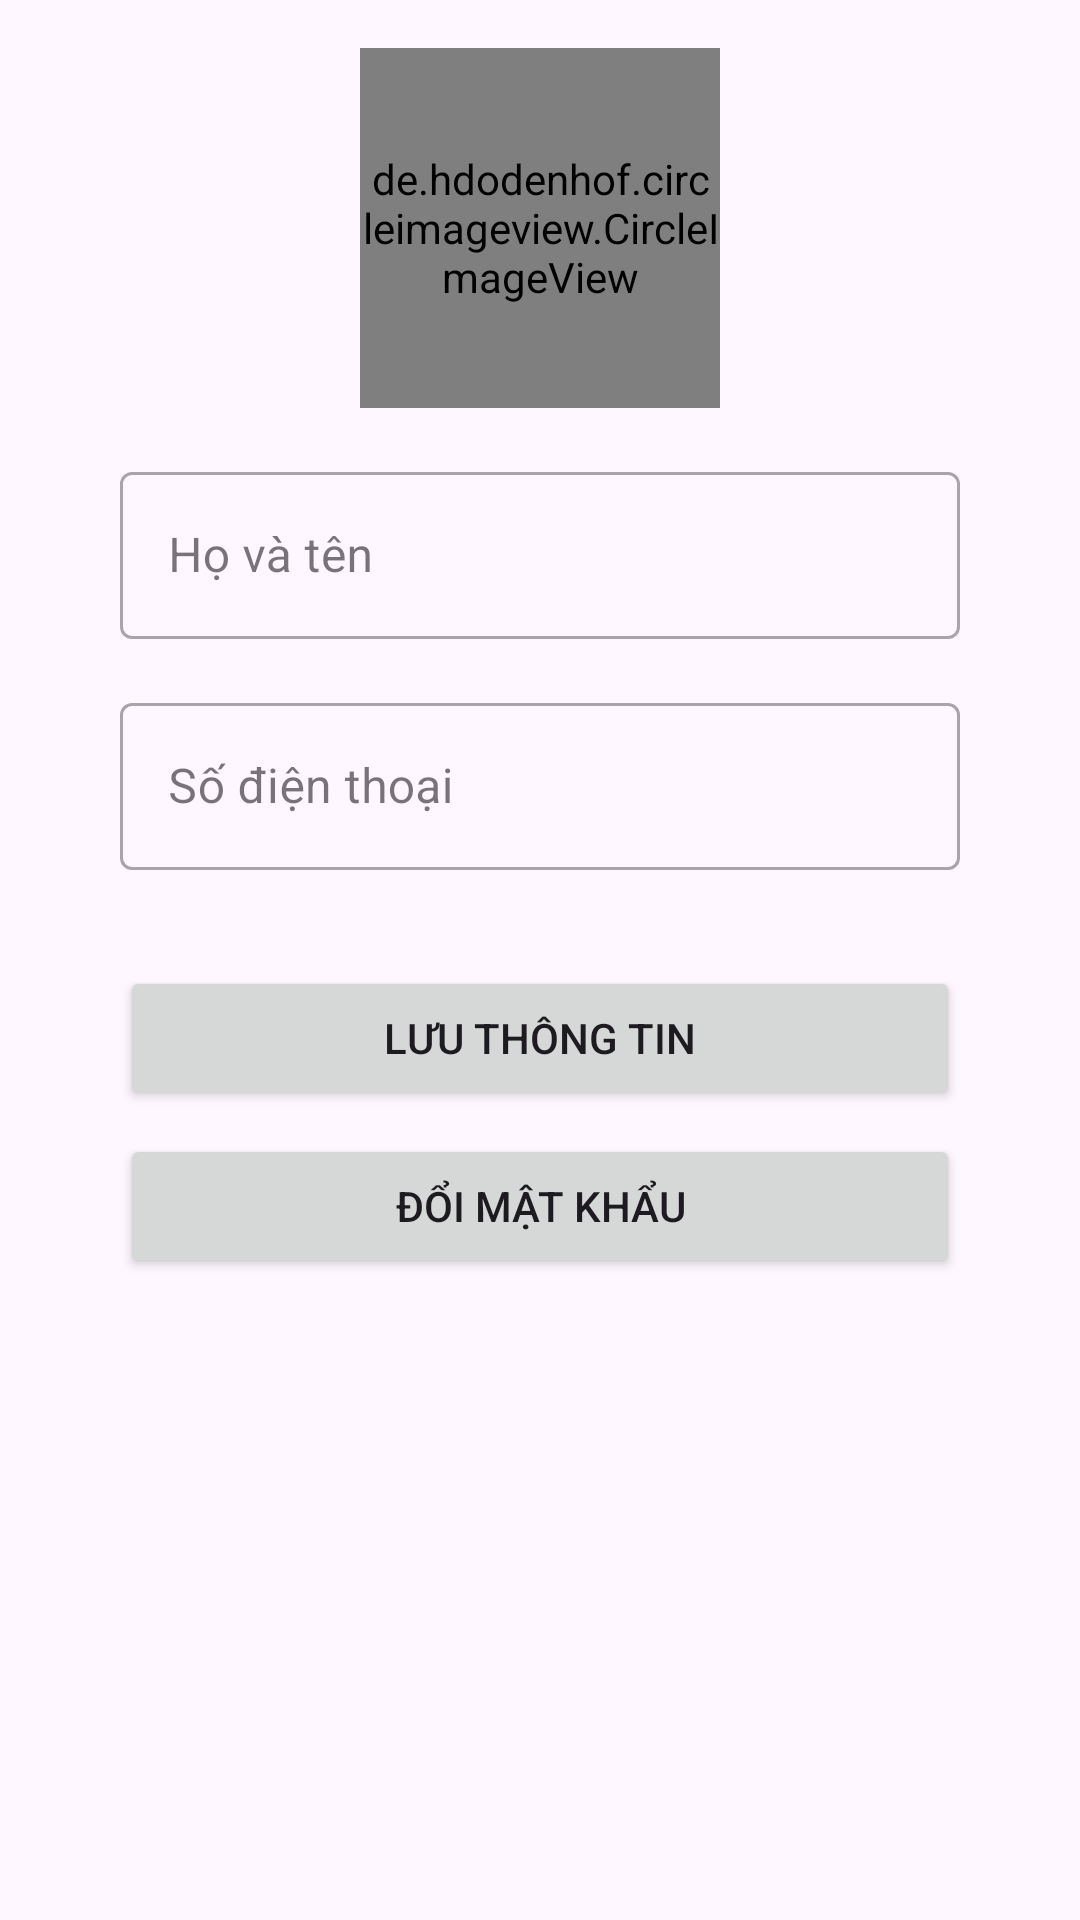

The Android layout XML behind this screen, and the referenced resources:
<!-- AndroidManifest.xml: application theme Theme.HaDongGymApp -->
<!-- res/layout/activity_edit_profile.xml -->
<?xml version="1.0" encoding="utf-8"?>
<LinearLayout xmlns:android="http://schemas.android.com/apk/res/android"
    xmlns:app="http://schemas.android.com/apk/res-auto"
    xmlns:tools="http://schemas.android.com/tools"
    android:layout_width="match_parent"
    android:layout_height="match_parent"
    android:orientation="vertical"
    android:padding="16dp"
    android:gravity="center_horizontal"
    android:fitsSystemWindows="true"
    android:layout_marginTop="?attr/actionBarSize"
    tools:context=".EditProfileActivity">

    <de.hdodenhof.circleimageview.CircleImageView
        android:id="@+id/imageViewProfile"
        android:layout_width="120dp"
        android:layout_height="120dp"
        android:layout_marginBottom="16dp"
        app:civ_border_width="2dp"
        app:civ_border_color="@color/white"
        android:src="@drawable/ic_person" />

    <com.google.android.material.textfield.TextInputLayout
        android:id="@+id/textInputLayoutName"
        android:layout_width="280dp"
        android:layout_height="wrap_content"
        android:layout_marginBottom="16dp"
        style="@style/Widget.MaterialComponents.TextInputLayout.OutlinedBox">

        <com.google.android.material.textfield.TextInputEditText
            android:layout_width="match_parent"
            android:layout_height="wrap_content"
            android:hint="Họ và tên"
            android:inputType="textPersonName" />
    </com.google.android.material.textfield.TextInputLayout>

    <com.google.android.material.textfield.TextInputLayout
        android:id="@+id/textInputLayoutPhone"
        android:layout_width="280dp"
        android:layout_height="wrap_content"
        android:layout_marginBottom="16dp"
        style="@style/Widget.MaterialComponents.TextInputLayout.OutlinedBox">

        <com.google.android.material.textfield.TextInputEditText
            android:layout_width="match_parent"
            android:layout_height="wrap_content"
            android:hint="Số điện thoại"
            android:inputType="phone" />
    </com.google.android.material.textfield.TextInputLayout>

    <Button
        android:id="@+id/buttonSave"
        android:layout_width="280dp"
        android:layout_height="wrap_content"
        android:text="Lưu thông tin"
        android:layout_marginTop="16dp"/>

    <Button
        android:id="@+id/buttonChangePassword"
        android:layout_width="280dp"
        android:layout_height="wrap_content"
        android:text="Đổi mật khẩu"
        android:layout_marginTop="8dp"/>

</LinearLayout>
<!-- resources referenced by this layout -->
<resources>
  <color name="white">#FFFFFFFF</color>
  <style name="Theme.HaDongGymApp" parent="Base.Theme.HaDongGymApp" />
  <style name="Base.Theme.HaDongGymApp" parent="Theme.Material3.DayNight">
  
      </style>
</resources>
